Run: headless pygame with SDL's dummy video driver; simulated clock (each Clock.tick advances the game by its frame time, no real sleeping); random seed 0; keys injected as events and as key.get_pressed() state; no mouse input.
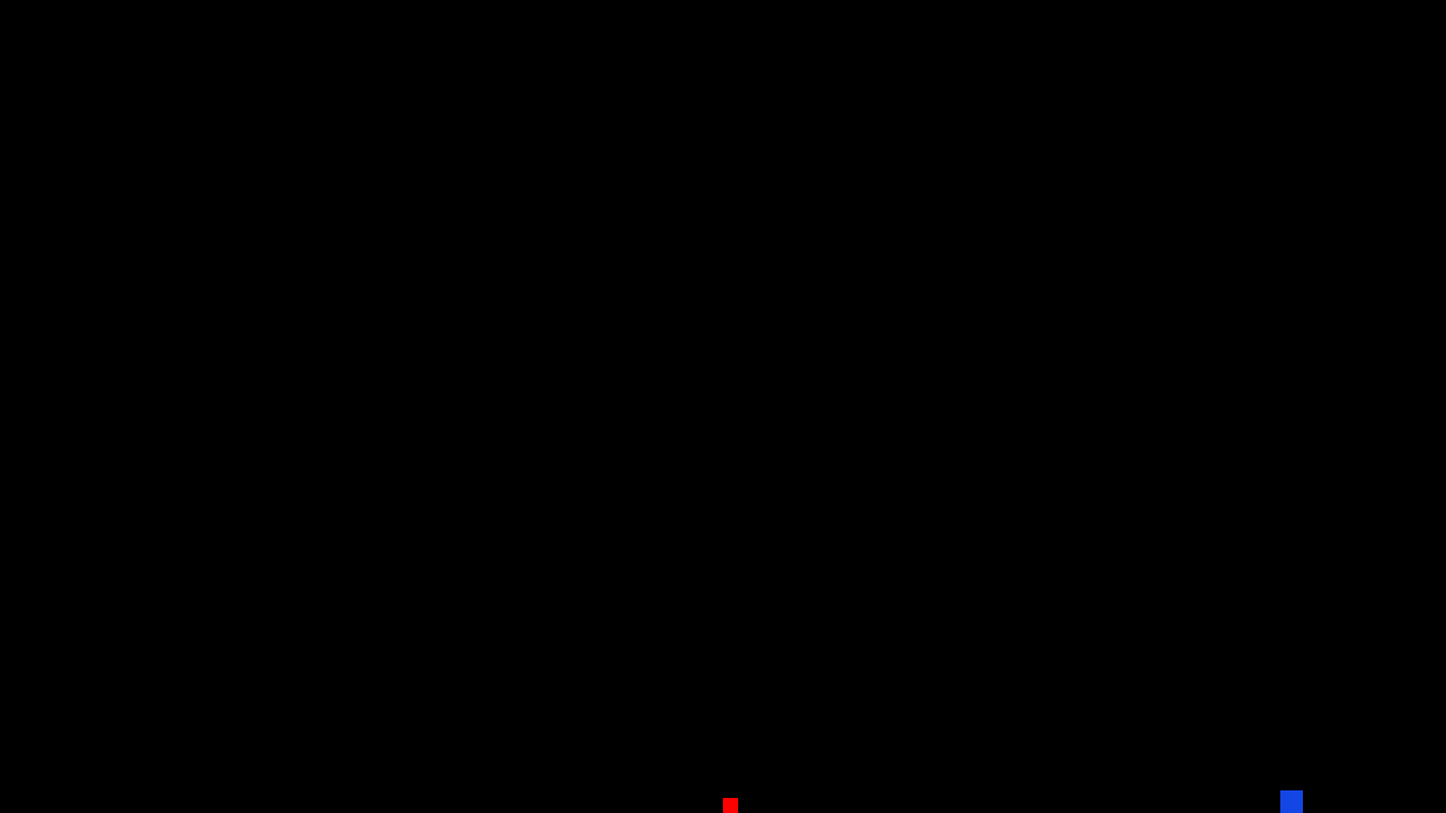
Frame 1 of 4 · flips 1–60 · no input
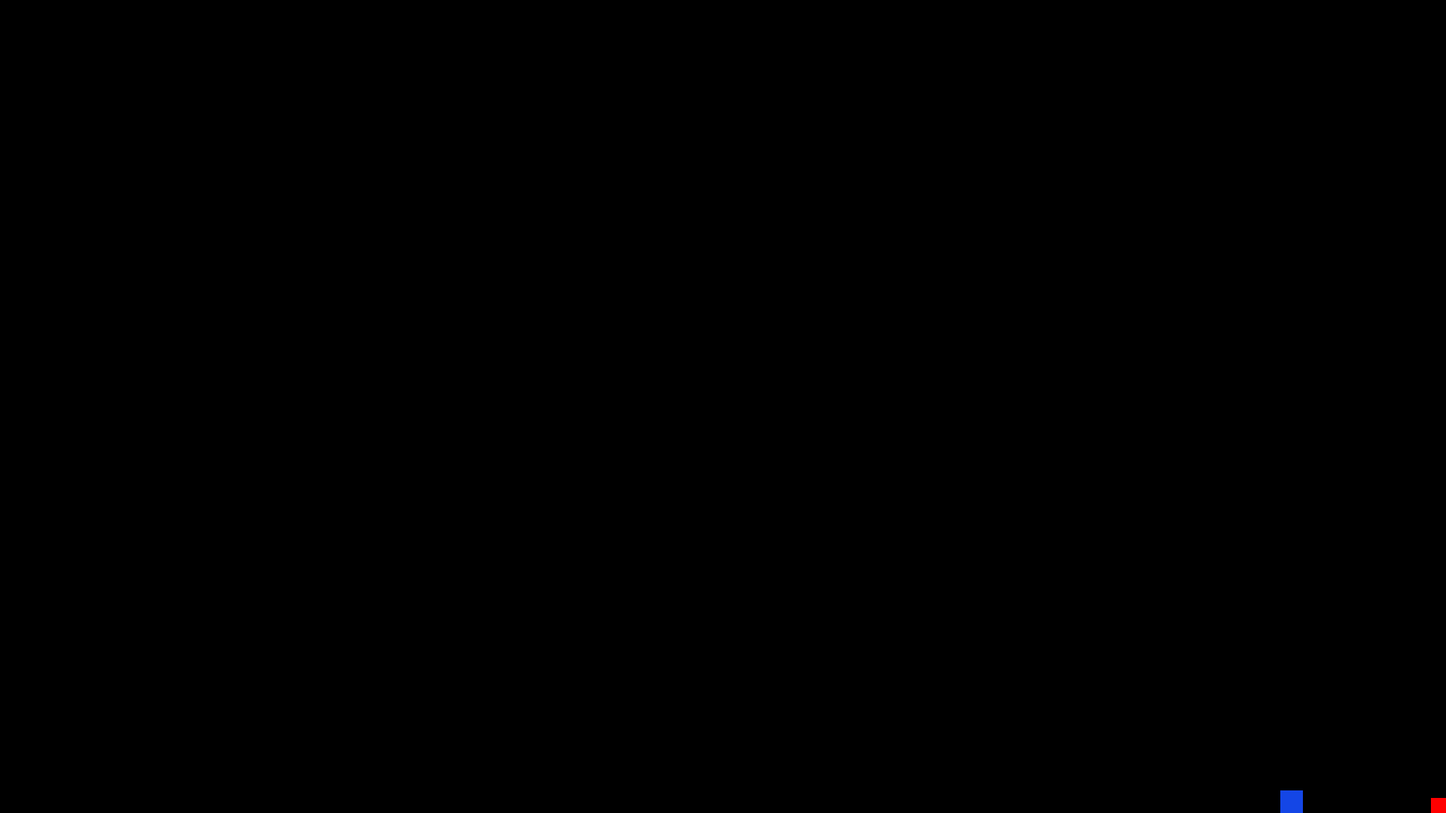
Frame 2 of 4 · flips 61–180 · tapped SPACE, RETURN · held RIGHT (→), D
Frame 3 of 4 · flips 181–300 · held DOWN (↓), S · screen unchanged from frame 2, image omitted
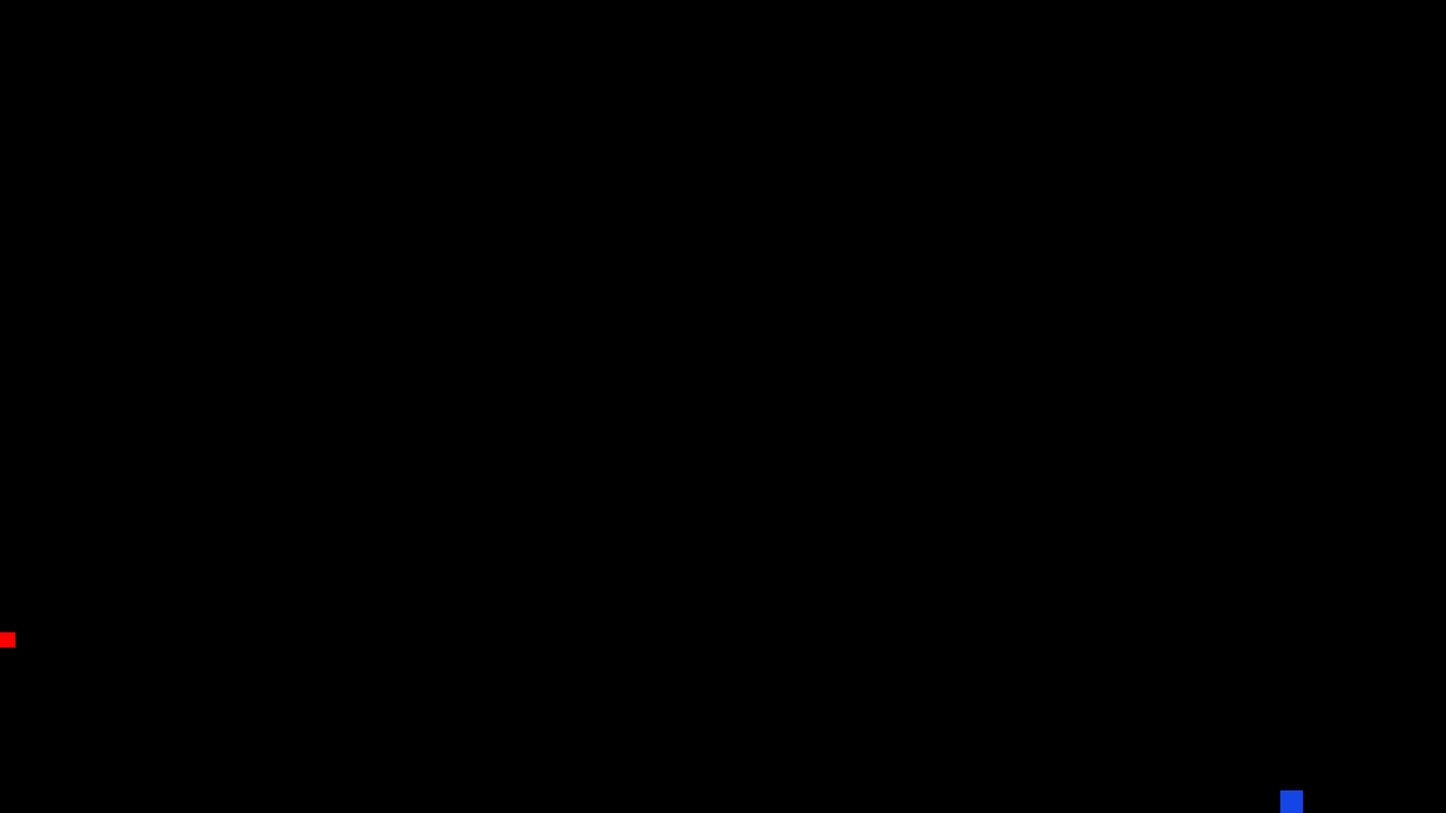
Frame 4 of 4 · flips 301–420 · held LEFT (←), A, UP (↑), W

The pygame program that drew these frames:

import pygame

pygame.init()

screen = pygame.display.set_mode((1920, 1080))

vel = 20

#player stats

x = 1920 / 2
y = 1060

width = 20
height = 20

# Pretty self-explanatory
wants_jump = False
wants_down = False

# Which side is facing?
facing = ' '

#enemy stats

ex = 1700
ey = 1050

ewidth = 30
eheight = 30





clock = pygame.time.Clock()


running = True
while running:

    keys = pygame.key.get_pressed()
    screen.fill((0, 0, 0))

    for event in pygame.event.get():
        if event.type == pygame.QUIT:
            running = False
        elif keys[pygame.K_ESCAPE]:
            running = False

    if keys[pygame.K_LEFT] and x > 0:
        x -= vel
        facing = 'left'

    if keys[pygame.K_RIGHT] and x < 1920 - width:
        x += vel
        facing = 'right'

    # Make thing go up (Jump up)
    if keys[pygame.K_UP] and y > 0 and wants_down == False:
        wants_jump = True
    if wants_jump == True and y > 900:
        y -= vel
    if wants_jump == True and y > 840:
        y -= vel / 2
    if wants_jump == True and y > 800:
        y -= vel / 4
    if y == 800:
        wants_jump = False
        wants_down = True

    # Make thing to down (Fall down)
    if wants_jump == False and y < 1060:
        y += vel
        if y == 1060:
            wants_down = False


    enemy = pygame.draw.rect(screen, (20, 70, 230), (ex, ey, eheight, ewidth))

    if keys[pygame.K_z]:
        if facing == 'right':
            attack = pygame.draw.arc(screen, (255, 0, 0), (x + 20, y - 30, 25, 70), 11, 13.7, 3)
        else:
            attack = pygame.draw.arc(screen, (255, 0, 0), (x - 25, y - 30, 25, 70), 1.7, 4.7, 3)


    player = pygame.draw.rect(screen, (255, 0, 0), (x, y, height, width))
    clock.tick(30)
    pygame.display.flip()
pygame.quit()
